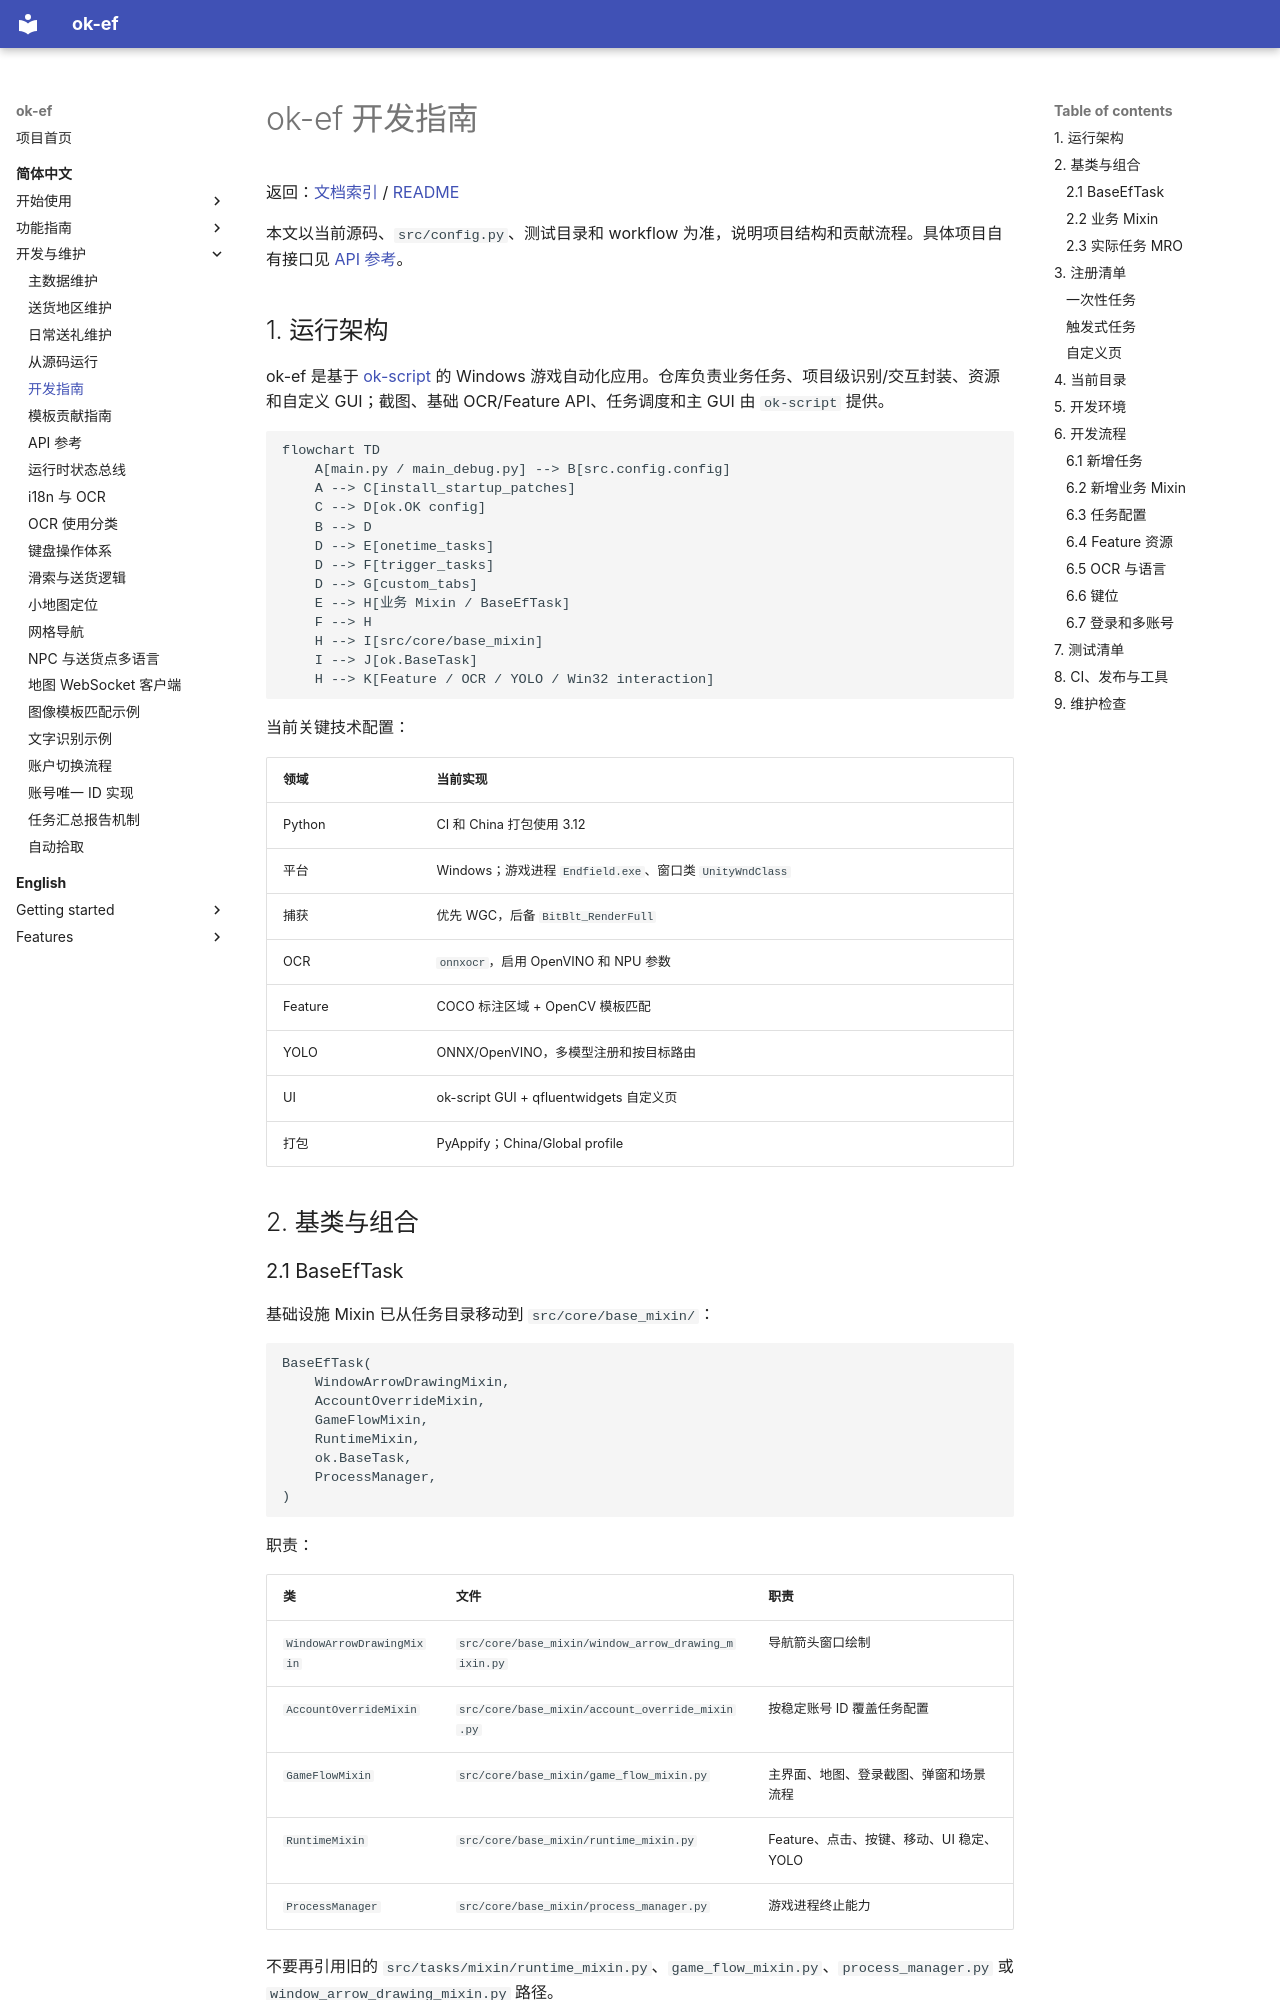

repository: AliceJump/ok-end-field · page: dev/DEVELOPMENT/index.html · generator: mkdocs

# ok-ef 开发指南

返回：[文档索引](../zh-CN/index.md) / [README](https://github.com/AliceJump/ok-end-field/blob/master/README.md)

本文以当前源码、`src/config.py`、测试目录和 workflow 为准，说明项目结构和贡献流程。具体项目自有接口见 [API 参考](API.md)。

## 1. 运行架构

ok-ef 是基于 [ok-script](https://github.com/ok-oldking/ok-script) 的 Windows 游戏自动化应用。仓库负责业务任务、项目级识别/交互封装、资源和自定义 GUI；截图、基础 OCR/Feature API、任务调度和主 GUI 由 `ok-script` 提供。

```mermaid
flowchart TD
    A[main.py / main_debug.py] --> B[src.config.config]
    A --> C[install_startup_patches]
    C --> D[ok.OK config]
    B --> D
    D --> E[onetime_tasks]
    D --> F[trigger_tasks]
    D --> G[custom_tabs]
    E --> H[业务 Mixin / BaseEfTask]
    F --> H
    H --> I[src/core/base_mixin]
    I --> J[ok.BaseTask]
    H --> K[Feature / OCR / YOLO / Win32 interaction]
```

当前关键技术配置：

| 领域    | 当前实现                                                 |
| ------- | -------------------------------------------------------- |
| Python  | CI 和 China 打包使用 3.12                                |
| 平台    | Windows；游戏进程 `Endfield.exe`、窗口类 `UnityWndClass` |
| 捕获    | 优先 WGC，后备 `BitBlt_RenderFull`                       |
| OCR     | `onnxocr`，启用 OpenVINO 和 NPU 参数                     |
| Feature | COCO 标注区域 + OpenCV 模板匹配                          |
| YOLO    | ONNX/OpenVINO，多模型注册和按目标路由                    |
| UI      | ok-script GUI + qfluentwidgets 自定义页                  |
| 打包    | PyAppify；China/Global profile                           |

## 2. 基类与组合

### 2.1 BaseEfTask

基础设施 Mixin 已从任务目录移动到 `src/core/base_mixin/`：

```text
BaseEfTask(
    WindowArrowDrawingMixin,
    AccountOverrideMixin,
    GameFlowMixin,
    RuntimeMixin,
    ok.BaseTask,
    ProcessManager,
)
```

职责：

| 类                        | 文件                                                | 职责                                     |
| ------------------------- | --------------------------------------------------- | ---------------------------------------- |
| `WindowArrowDrawingMixin` | `src/core/base_mixin/window_arrow_drawing_mixin.py` | 导航箭头窗口绘制                         |
| `AccountOverrideMixin`    | `src/core/base_mixin/account_override_mixin.py`     | 按稳定账号 ID 覆盖任务配置               |
| `GameFlowMixin`           | `src/core/base_mixin/game_flow_mixin.py`            | 主界面、地图、登录截图、弹窗和场景流程   |
| `RuntimeMixin`            | `src/core/base_mixin/runtime_mixin.py`              | Feature、点击、按键、移动、UI 稳定、YOLO |
| `ProcessManager`          | `src/core/base_mixin/process_manager.py`            | 游戏进程终止能力                         |

不要再引用旧的 `src/tasks/mixin/runtime_mixin.py`、`game_flow_mixin.py`、`process_manager.py` 或 `window_arrow_drawing_mixin.py` 路径。
